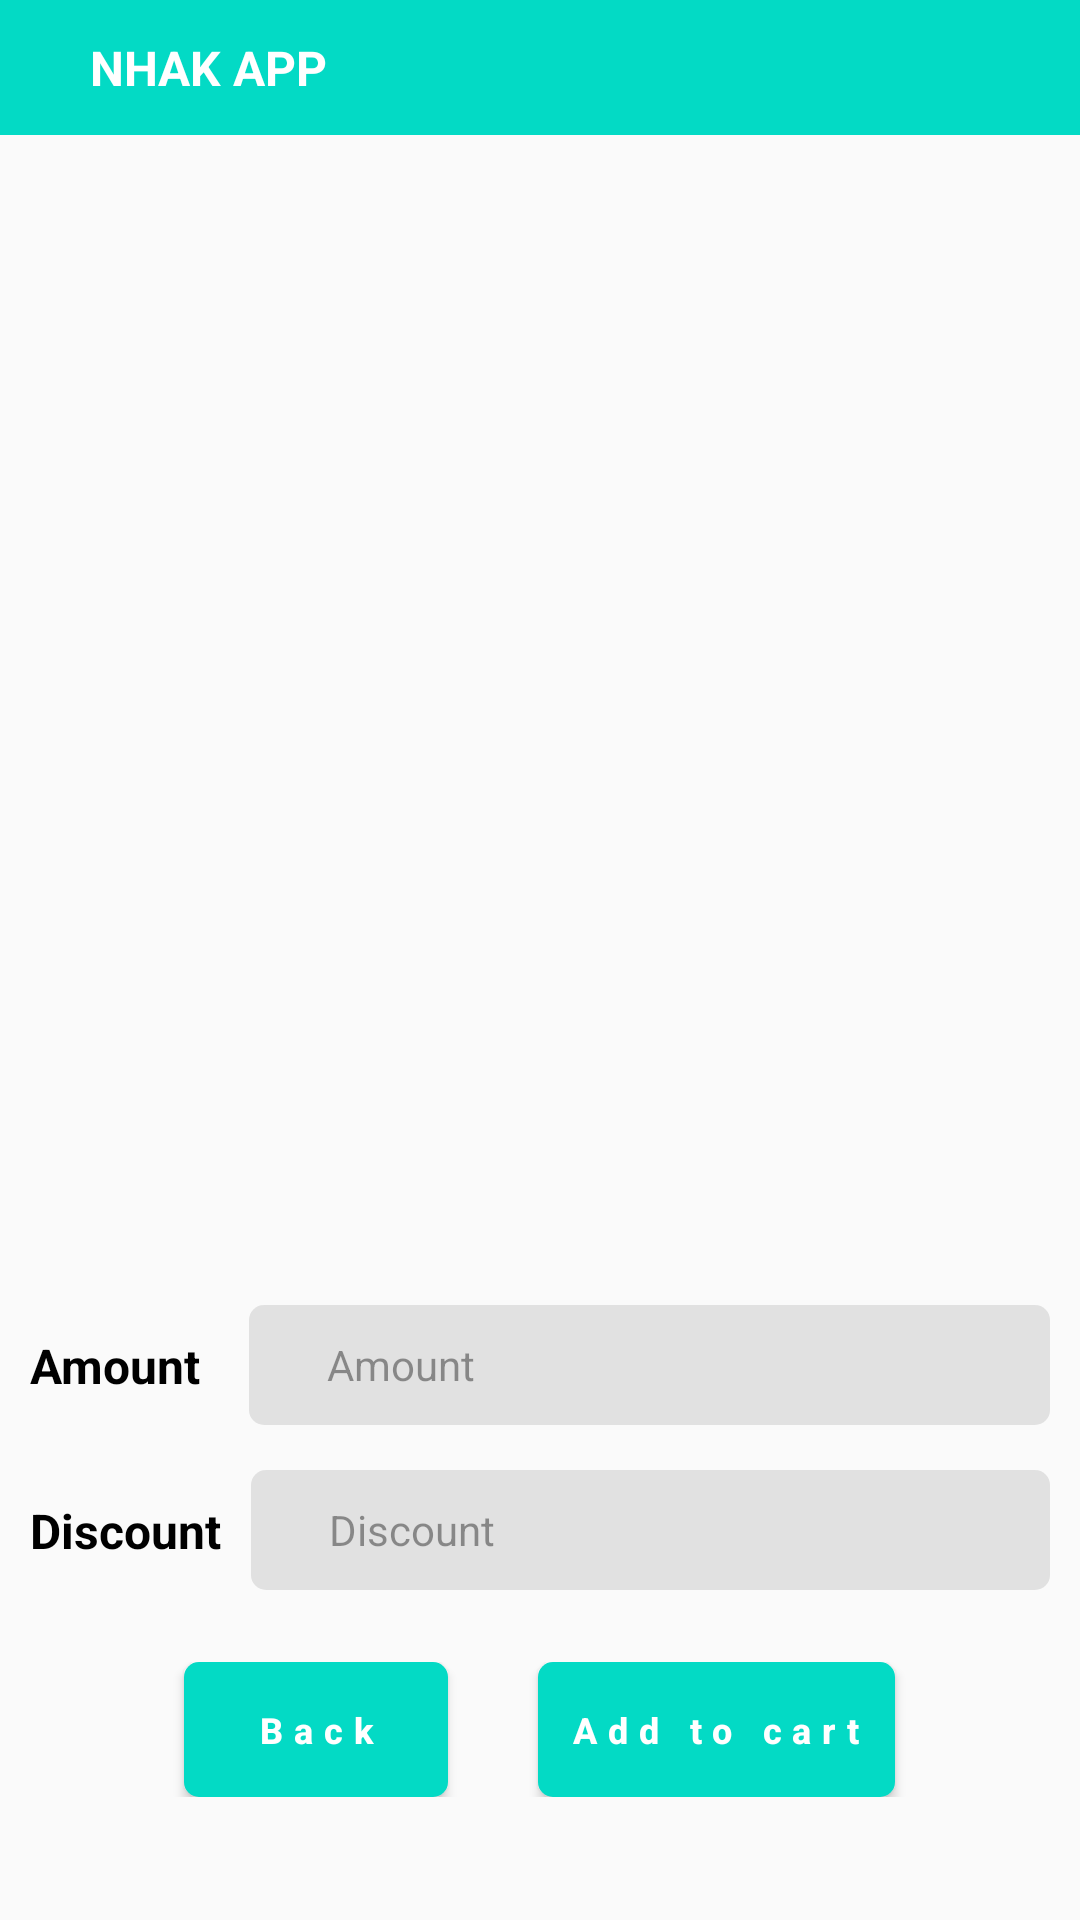

Produce the Android XML layout that renders to this screen, including the resource entries it uses.
<!-- AndroidManifest.xml: application theme Theme.SellInout -->
<!-- res/layout/activity_item_detail.xml -->
<?xml version="1.0" encoding="utf-8"?>
<androidx.constraintlayout.widget.ConstraintLayout xmlns:android="http://schemas.android.com/apk/res/android"
    xmlns:app="http://schemas.android.com/apk/res-auto"
    android:layout_width="match_parent"
    android:layout_height="match_parent">

    <include
        android:id="@+id/mainToolbar"
        layout="@layout/action_toolbar"
        app:layout_constraintEnd_toEndOf="parent"
        app:layout_constraintStart_toStartOf="parent"
        app:layout_constraintTop_toTopOf="parent" />

    <androidx.appcompat.widget.AppCompatImageView
        android:id="@+id/imgProductImage"
        android:layout_width="0dp"
        android:layout_height="0dp"
        android:layout_marginTop="@dimen/margin_medium"
        app:layout_constraintDimensionRatio="1:1"
        app:layout_constraintEnd_toEndOf="parent"
        app:layout_constraintStart_toStartOf="parent"
        app:layout_constraintTop_toBottomOf="@id/mainToolbar" />

    <androidx.appcompat.widget.AppCompatTextView
        android:id="@+id/txtItemNameLabel"
        android:layout_width="wrap_content"
        android:layout_height="wrap_content"
        android:layout_marginHorizontal="10dp"
        android:text="@string/item_name"
        android:textColor="@color/black"
        android:textSize="@dimen/text_size_medium_x"
        android:textStyle="bold"
        android:visibility="gone"
        app:layout_constraintBottom_toBottomOf="@id/edtItemName"
        app:layout_constraintEnd_toStartOf="@id/edtItemName"
        app:layout_constraintStart_toStartOf="parent"
        app:layout_constraintTop_toTopOf="@id/edtItemName" />

    <androidx.appcompat.widget.AppCompatEditText
        android:id="@+id/edtItemName"
        android:layout_width="0dp"
        android:layout_height="40dp"
        android:layout_marginHorizontal="10dp"
        android:layout_marginTop="@dimen/margin_medium"
        android:background="@drawable/bg_rounded_edit_text"
        android:hint="@string/item_name"
        android:inputType="text"
        android:lines="1"
        android:maxLines="1"
        android:paddingHorizontal="26dp"
        android:textColor="@color/black"
        android:textColorHint="@color/black_40_opacity"
        android:textSize="@dimen/text_size_normal_xxxx"
        android:visibility="gone"
        app:layout_constraintEnd_toEndOf="parent"
        app:layout_constraintStart_toEndOf="@id/txtItemNameLabel"
        app:layout_constraintTop_toBottomOf="@id/imgProductImage" />

    <androidx.appcompat.widget.AppCompatTextView
        android:id="@+id/txtItemAmountLabel"
        android:layout_width="wrap_content"
        android:layout_height="wrap_content"
        android:layout_marginHorizontal="10dp"
        android:text="@string/str_amount"
        android:textColor="@color/black"
        android:textSize="@dimen/text_size_medium_x"
        android:textStyle="bold"
        app:layout_constraintBottom_toBottomOf="@id/edtItemAmount"
        app:layout_constraintStart_toStartOf="parent"
        app:layout_constraintTop_toTopOf="@id/edtItemAmount" />

    <androidx.appcompat.widget.AppCompatEditText
        android:id="@+id/edtItemAmount"
        android:layout_width="0dp"
        android:layout_height="40dp"
        android:layout_marginStart="16dp"
        android:layout_marginTop="@dimen/margin_medium"
        android:layout_marginEnd="10dp"
        android:background="@drawable/bg_rounded_edit_text"
        android:hint="@string/str_amount"
        android:inputType="numberDecimal"
        android:lines="1"
        android:maxLines="1"
        android:paddingHorizontal="26dp"
        android:textColor="@color/black"
        android:textColorHint="@color/black_40_opacity"
        android:textSize="@dimen/text_size_normal_xxxx"
        app:layout_constraintEnd_toEndOf="parent"
        app:layout_constraintStart_toEndOf="@id/txtItemAmountLabel"
        app:layout_constraintTop_toBottomOf="@id/imgProductImage" />

    <androidx.appcompat.widget.AppCompatTextView
        android:id="@+id/txtItemDiscountLabel"
        android:layout_width="wrap_content"
        android:layout_height="wrap_content"
        android:layout_marginHorizontal="10dp"
        android:text="@string/str_discount"
        android:textColor="@color/black"
        android:textSize="@dimen/text_size_medium_x"
        android:textStyle="bold"
        app:layout_constraintBottom_toBottomOf="@id/edtItemDiscount"
        app:layout_constraintStart_toStartOf="parent"
        app:layout_constraintTop_toTopOf="@id/edtItemDiscount" />

    <androidx.appcompat.widget.AppCompatEditText
        android:id="@+id/edtItemDiscount"
        android:layout_width="0dp"
        android:layout_height="40dp"
        android:layout_marginStart="10dp"
        android:layout_marginTop="@dimen/margin_medium"
        android:layout_marginEnd="10dp"
        android:background="@drawable/bg_rounded_edit_text"
        android:hint="@string/str_discount"
        android:inputType="numberDecimal"
        android:lines="1"
        android:maxLines="1"
        android:paddingHorizontal="26dp"
        android:textColor="@color/black"
        android:textColorHint="@color/black_40_opacity"
        android:textSize="@dimen/text_size_normal_xxxx"
        app:layout_constraintEnd_toEndOf="parent"
        app:layout_constraintStart_toEndOf="@id/txtItemDiscountLabel"
        app:layout_constraintTop_toBottomOf="@id/edtItemAmount" />

    <androidx.appcompat.widget.LinearLayoutCompat
        android:layout_width="0dp"
        android:layout_height="wrap_content"
        android:layout_marginHorizontal="50dp"
        android:layout_marginTop="@dimen/margin_large_xxxx"
        android:layout_marginBottom="@dimen/margin_normal"
        android:gravity="center"
        android:orientation="horizontal"
        app:layout_constraintEnd_toEndOf="parent"
        app:layout_constraintStart_toStartOf="parent"
        app:layout_constraintTop_toBottomOf="@id/edtItemDiscount">

        <androidx.appcompat.widget.AppCompatButton
            android:id="@+id/btnBack"
            android:layout_width="wrap_content"
            android:layout_height="45dp"
            android:layout_marginEnd="@dimen/margin_medium"
            android:background="@drawable/bg_btn_fill_rounded"
            android:letterSpacing="0.3"
            android:text="@string/str_back"
            android:textAllCaps="false"
            android:textColor="@color/white"
            android:textSize="@dimen/text_size_normal_xx"
            android:textStyle="bold"
            app:backgroundTint="@color/color_fill_button"
            app:layout_constraintStart_toStartOf="parent"
            app:layout_constraintTop_toTopOf="parent" />

        <androidx.appcompat.widget.AppCompatButton
            android:id="@+id/btnAddToCart"
            android:layout_width="wrap_content"
            android:layout_height="45dp"
            android:layout_marginStart="@dimen/margin_medium"
            android:background="@drawable/bg_btn_fill_rounded"
            android:letterSpacing="0.3"
            android:paddingHorizontal="@dimen/margin_normal"
            android:text="@string/added_to_cart"
            android:textAllCaps="false"
            android:textColor="@color/white"
            android:textSize="@dimen/text_size_normal_xx"
            android:textStyle="bold"
            app:backgroundTint="@color/color_fill_button"
            app:layout_constraintEnd_toEndOf="parent"
            app:layout_constraintTop_toTopOf="parent" />

    </androidx.appcompat.widget.LinearLayoutCompat>
</androidx.constraintlayout.widget.ConstraintLayout>
<!-- res/layout/action_toolbar.xml (included above) -->
<?xml version="1.0" encoding="utf-8"?>
<androidx.constraintlayout.widget.ConstraintLayout xmlns:android="http://schemas.android.com/apk/res/android"
    xmlns:app="http://schemas.android.com/apk/res-auto"
    android:layout_width="match_parent"
    android:layout_height="45dp"
    android:background="@color/color_fill_button">

    <androidx.appcompat.widget.AppCompatImageView
        android:id="@+id/imgBackButton"
        android:layout_width="wrap_content"
        android:layout_height="match_parent"
        android:src="@drawable/ic_arrow_back"
        app:srcCompat="@drawable/ic_arrow_back"
        android:layout_marginStart="@dimen/margin_normal_xxxx"
        android:paddingHorizontal="@dimen/margin_small"
        app:layout_constraintBottom_toBottomOf="parent"
        app:layout_constraintStart_toStartOf="parent"
        app:layout_constraintTop_toTopOf="parent" />

    <androidx.appcompat.widget.AppCompatTextView
        android:id="@+id/txtTitle"
        android:layout_width="wrap_content"
        android:layout_height="wrap_content"
        android:text="@string/app_name"
        android:textStyle="bold"
        android:layout_marginStart="@dimen/margin_small_x"
        android:textColor="@color/white"
        android:textSize="16sp"
        app:layout_constraintTop_toTopOf="parent"
        app:layout_constraintBottom_toBottomOf="parent"
        app:layout_constraintStart_toEndOf="@id/imgCart" />

    <androidx.appcompat.widget.AppCompatImageView
        android:id="@+id/imgCart"
        android:layout_width="35dp"
        android:layout_height="match_parent"
        android:src="@drawable/ic_cart"
        android:visibility="gone"
        app:srcCompat="@drawable/ic_cart"
        android:padding="@dimen/margin_small_xx"
        android:layout_marginStart="@dimen/margin_small_x"
        android:paddingHorizontal="@dimen/margin_small"
        app:layout_constraintTop_toTopOf="parent"
        app:layout_constraintBottom_toBottomOf="parent"
        app:layout_constraintStart_toEndOf="@id/imgBackButton" />
    <androidx.appcompat.widget.AppCompatImageView
        android:id="@+id/imgLogout"
        android:layout_width="35dp"
        android:layout_height="match_parent"
        android:src="@drawable/ic_logout"
        android:visibility="gone"
        app:srcCompat="@drawable/ic_logout"
        android:tint="@color/white"
        android:padding="@dimen/margin_small_xx"
        android:layout_marginEnd="@dimen/margin_normal_xxxx"
        android:paddingHorizontal="@dimen/margin_small"
        app:layout_constraintBottom_toBottomOf="parent"
        app:layout_constraintEnd_toEndOf="parent"
        app:layout_constraintTop_toTopOf="parent" />

</androidx.constraintlayout.widget.ConstraintLayout>
<!-- resources referenced by this layout -->
<resources>
  <color name="black">#FF000000</color>
  <color name="black_40_opacity">#66000000</color>
  <color name="color_fill_button">#FF03DAC5</color>
  <color name="white">#FFFFFFFF</color>
  <dimen name="margin_large_xxxx">24dp</dimen>
  <dimen name="margin_medium">15dp</dimen>
  <dimen name="margin_normal">10dp</dimen>
  <dimen name="margin_normal_xxxx">14dp</dimen>
  <dimen name="margin_small">5dp</dimen>
  <dimen name="margin_small_x">6dp</dimen>
  <dimen name="margin_small_xx">7dp</dimen>
  <dimen name="text_size_medium_x">16sp</dimen>
  <dimen name="text_size_normal_xx">12sp</dimen>
  <dimen name="text_size_normal_xxxx">14sp</dimen>
  <!-- drawable bg_btn_fill_rounded (drawable) -->
  <?xml version="1.0" encoding="utf-8"?>
  <selector xmlns:android="http://schemas.android.com/apk/res/android">
  <item>
      <shape android:shape="rectangle">
          <corners android:radius="5dp"/>
          <solid android:color="@color/color_fill_button"/>
      </shape>
  </item>
  </selector>
  <!-- drawable bg_rounded_edit_text (drawable) -->
  <?xml version="1.0" encoding="utf-8"?>
  <selector xmlns:android="http://schemas.android.com/apk/res/android">
  <item>
      <shape android:shape="rectangle">
          <corners android:radius="5dp"/>
          <solid android:color="@color/black_10_opacity"/>
      </shape>
  </item>
  </selector>
  <!-- drawable ic_cart: vector/xml drawable (drawable, 2056 chars, omitted) -->
  <string name="added_to_cart">Add to cart</string>
  <string name="app_name">NHAK APP</string>
  <string name="item_name">Item Name</string>
  <string name="str_amount">Amount</string>
  <string name="str_back">Back</string>
  <string name="str_discount">Discount</string>
  <style name="Theme.SellInout" parent="Theme.MaterialComponents.Light.NoActionBar.Bridge">
          
          <item name="colorPrimary">@color/purple_500</item>
          <item name="colorPrimaryVariant">@color/purple_700</item>
          <item name="colorOnPrimary">@color/white</item>
          
          <item name="colorSecondary">@color/teal_200</item>
          <item name="colorSecondaryVariant">@color/teal_700</item>
          <item name="colorOnSecondary">@color/black</item>
          
          <item name="android:statusBarColor">@color/color_fill_button</item>
  
  
          
      </style>
  <color name="black_10_opacity">#1A000000</color>
  <color name="purple_500">#FF6200EE</color>
  <color name="purple_700">#FF3700B3</color>
  <color name="teal_200">#FF03DAC5</color>
  <color name="teal_700">#FF018786</color>
</resources>
